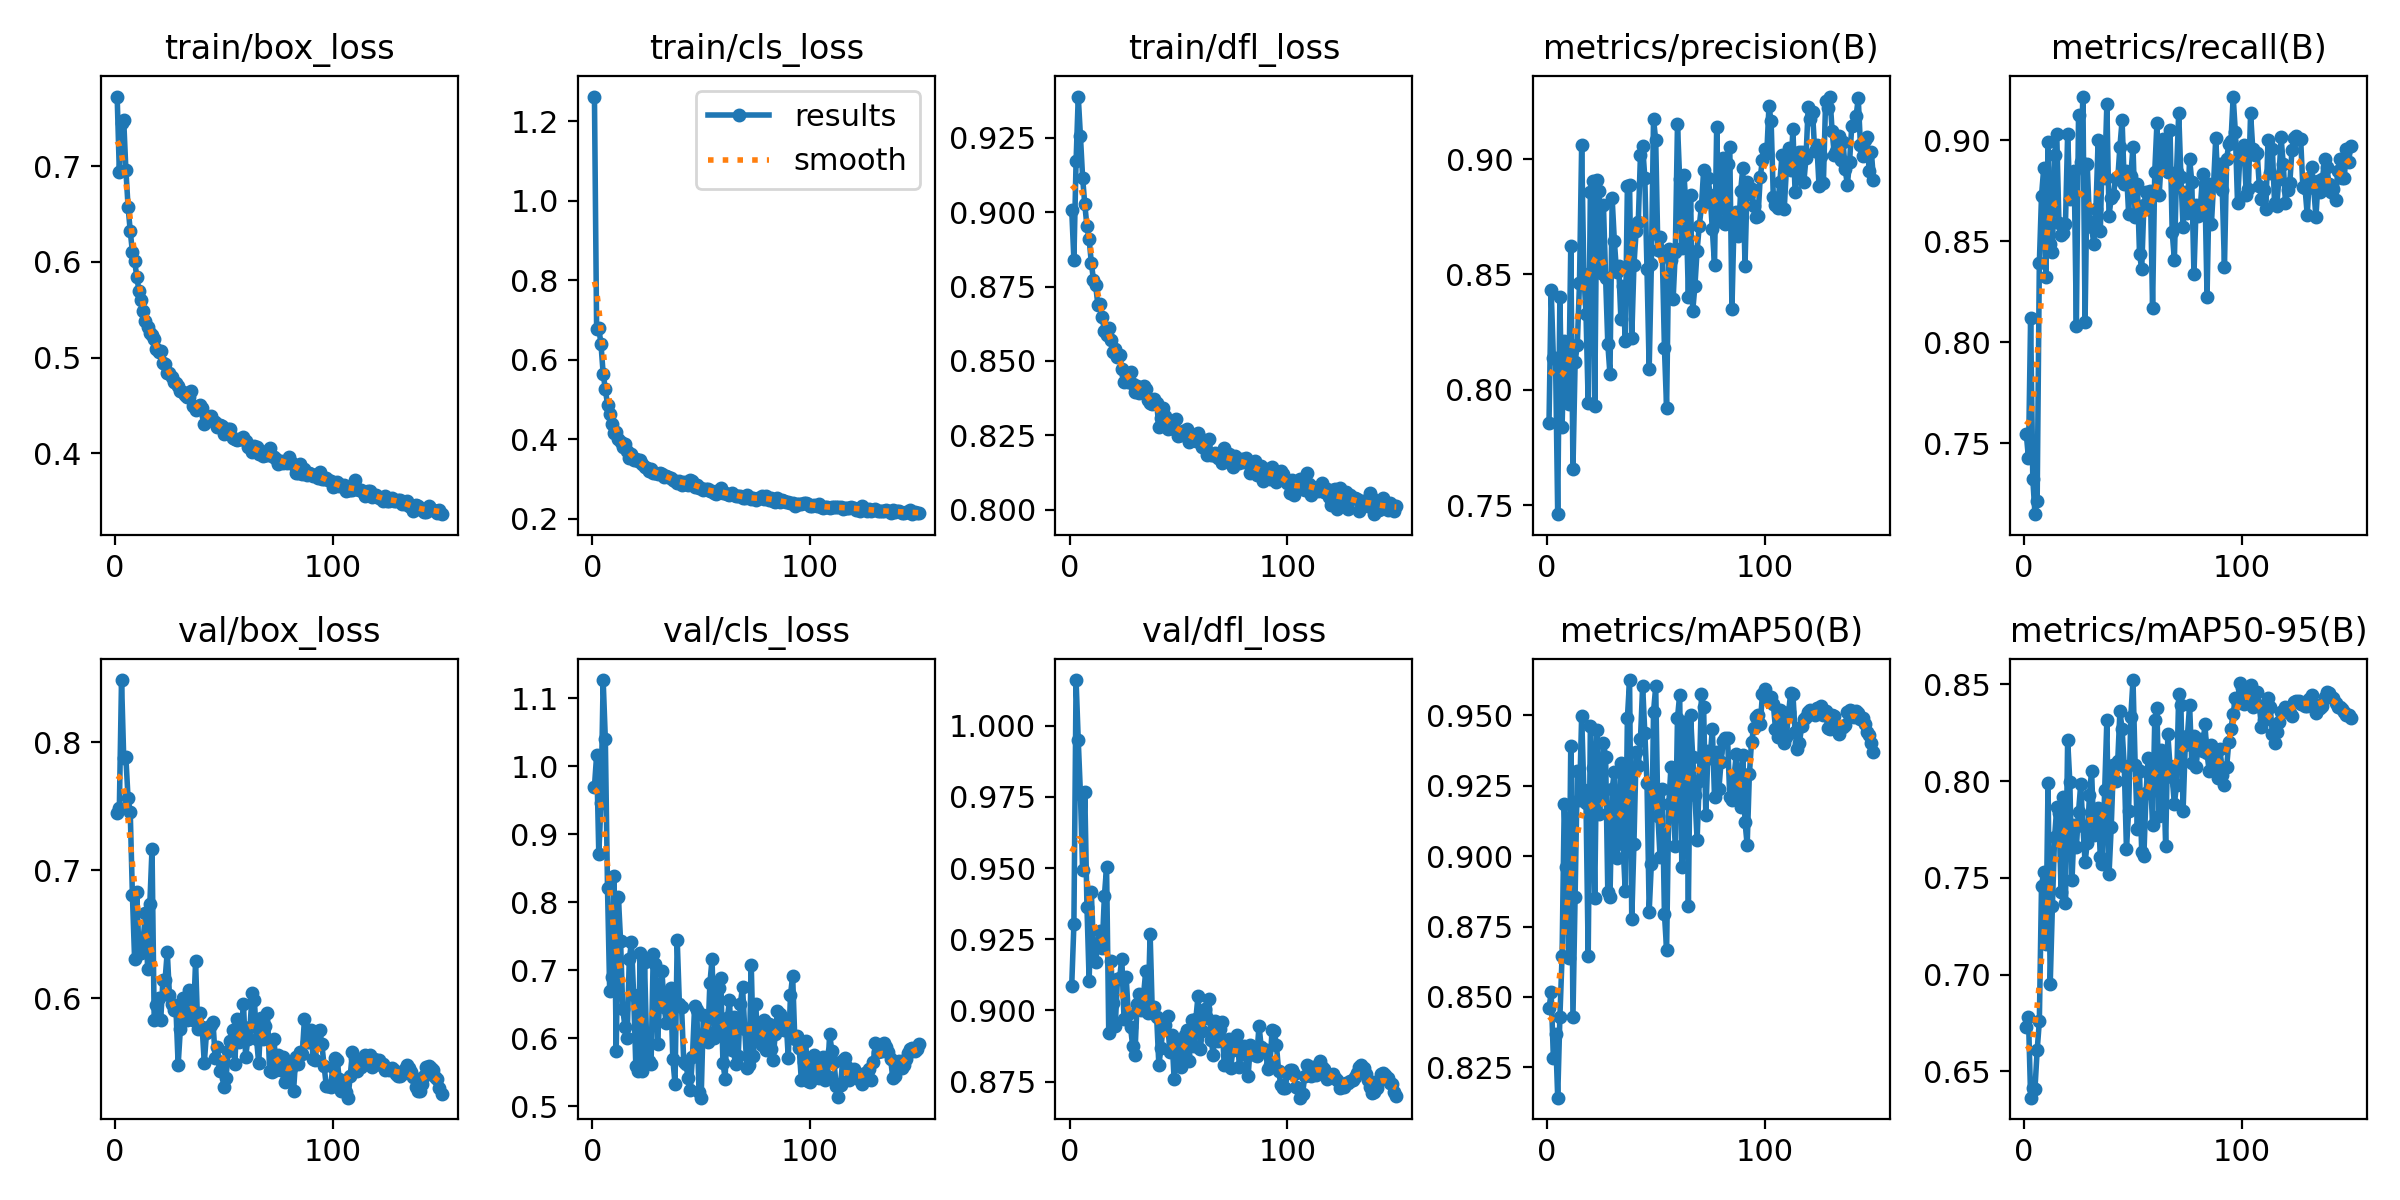

The data file committed next to this chart (first rows):
epoch, time, train/box_loss, train/cls_loss, train/dfl_loss, metrics/precision(B), metrics/recall(B), metrics/mAP50(B), metrics/mAP50-95(B), val/box_loss, val/cls_loss, val/dfl_loss, lr/pg0, lr/pg1, lr/pg2
1, 62.39, 0.7731, 1.262, 0.9008, 0.7855, 0.7547, 0.8459, 0.6731, 0.7449, 0.9702, 0.9087, 0.003331, 0.003331, 0.003331
2, 120.7, 0.6936, 0.6773, 0.884, 0.8433, 0.7427, 0.8516, 0.6782, 0.7488, 1.016, 0.9302, 0.006658, 0.006658, 0.006658
3, 178.1, 0.7456, 0.6797, 0.917, 0.814, 0.8119, 0.8285, 0.6364, 0.8484, 0.8713, 1.016, 0.009978, 0.009978, 0.009978
4, 234.8, 0.7487, 0.6395, 0.9389, 0.8139, 0.7324, 0.837, 0.6413, 0.7879, 0.9458, 0.9948, 0.00997, 0.00997, 0.00997
5, 291.9, 0.6963, 0.565, 0.9256, 0.7462, 0.7149, 0.8142, 0.6411, 0.7881, 1.127, 0.976, 0.00996, 0.00996, 0.00996
6, 348.7, 0.658, 0.5254, 0.9116, 0.8404, 0.7215, 0.8428, 0.6609, 0.756, 1.04, 0.9493, 0.00995, 0.00995, 0.00995
7, 405.9, 0.6324, 0.4872, 0.9026, 0.7838, 0.8391, 0.8644, 0.6758, 0.7454, 0.8209, 0.9766, 0.009941, 0.009941, 0.009941
8, 462.8, 0.6105, 0.4638, 0.8952, 0.8213, 0.8726, 0.9184, 0.746, 0.6805, 0.6698, 0.9364, 0.009931, 0.009931, 0.009931
9, 520.2, 0.6011, 0.4392, 0.8909, 0.8095, 0.8861, 0.8963, 0.753, 0.6308, 0.69, 0.9104, 0.009921, 0.009921, 0.009921
10, 577.4, 0.5847, 0.4163, 0.883, 0.7941, 0.8324, 0.8639, 0.7157, 0.6833, 0.8383, 0.9415, 0.009911, 0.009911, 0.009911
11, 634.5, 0.5698, 0.4194, 0.8771, 0.8624, 0.8991, 0.9393, 0.7988, 0.6361, 0.5809, 0.922, 0.009901, 0.009901, 0.009901
12, 691.8, 0.5597, 0.4006, 0.8754, 0.7656, 0.8487, 0.8429, 0.6954, 0.6355, 0.8076, 0.917, 0.009891, 0.009891, 0.009891
13, 749.3, 0.5485, 0.3935, 0.8689, 0.8121, 0.8445, 0.8856, 0.7356, 0.647, 0.7436, 0.9236, 0.009881, 0.009881, 0.009881
14, 806.2, 0.5387, 0.3815, 0.8691, 0.8196, 0.8929, 0.9301, 0.7709, 0.6669, 0.6435, 0.9278, 0.009871, 0.009871, 0.009871
15, 863.7, 0.5322, 0.3886, 0.8648, 0.8461, 0.903, 0.92, 0.7864, 0.623, 0.6171, 0.922, 0.009861, 0.009861, 0.009861
16, 921.4, 0.5261, 0.3698, 0.86, 0.9061, 0.8589, 0.9498, 0.7834, 0.6738, 0.6009, 0.9402, 0.009851, 0.009851, 0.009851
17, 978.5, 0.5231, 0.3535, 0.8588, 0.8504, 0.8533, 0.9236, 0.7429, 0.7169, 0.7163, 0.9502, 0.009842, 0.009842, 0.009842
18, 1036, 0.519, 0.3626, 0.861, 0.8327, 0.8541, 0.9188, 0.7916, 0.5833, 0.7419, 0.8922, 0.009832, 0.009832, 0.009832
19, 1093, 0.5085, 0.3482, 0.857, 0.7943, 0.8587, 0.8645, 0.7372, 0.595, 0.6636, 0.9172, 0.009822, 0.009822, 0.009822
20, 1150, 0.5054, 0.3496, 0.853, 0.8859, 0.9032, 0.9463, 0.8214, 0.6006, 0.5598, 0.9025, 0.009812, 0.009812, 0.009812
21, 1207, 0.5066, 0.3453, 0.854, 0.8906, 0.871, 0.9312, 0.7996, 0.5832, 0.5518, 0.8946, 0.009802, 0.009802, 0.009802
22, 1264, 0.4938, 0.3471, 0.8512, 0.7931, 0.8735, 0.8851, 0.7488, 0.6142, 0.7262, 0.9109, 0.009792, 0.009792, 0.009792
23, 1322, 0.493, 0.3384, 0.8519, 0.8909, 0.8849, 0.9449, 0.7772, 0.6144, 0.5521, 0.9115, 0.009782, 0.009782, 0.009782
24, 1379, 0.4837, 0.3293, 0.8472, 0.8862, 0.8083, 0.9148, 0.7659, 0.6365, 0.7121, 0.9182, 0.009772, 0.009772, 0.009772
25, 1437, 0.4838, 0.3291, 0.8428, 0.8506, 0.9126, 0.9205, 0.7842, 0.6026, 0.5891, 0.897, 0.009762, 0.009762, 0.009762
26, 1494, 0.4798, 0.3215, 0.8453, 0.8801, 0.8895, 0.9403, 0.7983, 0.5955, 0.5664, 0.9117, 0.009753, 0.009753, 0.009753
27, 1551, 0.4748, 0.3253, 0.8429, 0.8486, 0.9216, 0.9351, 0.777, 0.5906, 0.5629, 0.8986, 0.009743, 0.009743, 0.009743
28, 1608, 0.4738, 0.3163, 0.8462, 0.82, 0.8102, 0.8872, 0.758, 0.5916, 0.7246, 0.8941, 0.009733, 0.009733, 0.009733
29, 1665, 0.4705, 0.315, 0.8421, 0.8067, 0.8881, 0.8854, 0.768, 0.5481, 0.7093, 0.8875, 0.009723, 0.009723, 0.009723
30, 1722, 0.4645, 0.3131, 0.8394, 0.883, 0.8602, 0.9239, 0.7928, 0.5758, 0.5914, 0.8843, 0.009713, 0.009713, 0.009713
31, 1779, 0.4638, 0.3144, 0.8414, 0.8646, 0.8571, 0.9299, 0.8054, 0.6, 0.6624, 0.9023, 0.009703, 0.009703, 0.009703
32, 1836, 0.4612, 0.312, 0.8394, 0.8513, 0.8488, 0.8992, 0.7723, 0.5849, 0.6987, 0.9056, 0.009693, 0.009693, 0.009693
33, 1893, 0.4589, 0.3052, 0.8409, 0.8538, 0.8662, 0.9069, 0.7743, 0.583, 0.6461, 0.9001, 0.009683, 0.009683, 0.009683
34, 1951, 0.4591, 0.3087, 0.8416, 0.8309, 0.9002, 0.9331, 0.7862, 0.6066, 0.6222, 0.9056, 0.009673, 0.009673, 0.009673
35, 2007, 0.4649, 0.3062, 0.8404, 0.8451, 0.8553, 0.9043, 0.7609, 0.5984, 0.662, 0.914, 0.009663, 0.009663, 0.009663
36, 2064, 0.4494, 0.303, 0.8367, 0.8211, 0.8981, 0.8877, 0.7572, 0.5834, 0.6748, 0.8991, 0.009654, 0.009654, 0.009654
37, 2121, 0.4449, 0.2979, 0.8358, 0.8882, 0.8812, 0.9491, 0.7953, 0.6289, 0.5691, 0.9269, 0.009644, 0.009644, 0.009644
38, 2178, 0.4487, 0.2944, 0.8356, 0.8889, 0.918, 0.9626, 0.8314, 0.5765, 0.5333, 0.8993, 0.009634, 0.009634, 0.009634
39, 2235, 0.4508, 0.2907, 0.837, 0.8225, 0.8626, 0.8775, 0.752, 0.5884, 0.7453, 0.9013, 0.009624, 0.009624, 0.009624
40, 2292, 0.4476, 0.296, 0.8359, 0.854, 0.8716, 0.9044, 0.7761, 0.5778, 0.6508, 0.8978, 0.009614, 0.009614, 0.009614
41, 2349, 0.4307, 0.2856, 0.8278, 0.8687, 0.8728, 0.9368, 0.8082, 0.5496, 0.6466, 0.881, 0.009604, 0.009604, 0.009604
42, 2406, 0.4393, 0.2934, 0.8307, 0.8728, 0.8813, 0.9321, 0.7999, 0.5727, 0.5657, 0.8867, 0.009594, 0.009594, 0.009594
43, 2463, 0.438, 0.2883, 0.8342, 0.9019, 0.8807, 0.9415, 0.8105, 0.5768, 0.5631, 0.8954, 0.009584, 0.009584, 0.009584
44, 2520, 0.4386, 0.2861, 0.8315, 0.9055, 0.8969, 0.9605, 0.836, 0.5793, 0.5418, 0.8948, 0.009574, 0.009574, 0.009574
45, 2577, 0.4332, 0.2985, 0.8272, 0.8919, 0.9099, 0.9437, 0.8269, 0.5816, 0.5237, 0.8981, 0.009564, 0.009564, 0.009564
46, 2633, 0.4324, 0.2942, 0.8292, 0.8522, 0.8782, 0.926, 0.8076, 0.5538, 0.5733, 0.8855, 0.009555, 0.009555, 0.009555
47, 2690, 0.4269, 0.2791, 0.8284, 0.809, 0.8849, 0.8803, 0.7648, 0.562, 0.6477, 0.8914, 0.009545, 0.009545, 0.009545
48, 2747, 0.429, 0.2843, 0.827, 0.8545, 0.8638, 0.8973, 0.7846, 0.5434, 0.6415, 0.876, 0.009535, 0.009535, 0.009535
49, 2805, 0.4288, 0.2783, 0.8306, 0.9173, 0.8825, 0.9514, 0.8334, 0.5505, 0.5214, 0.8885, 0.009525, 0.009525, 0.009525
50, 2862, 0.4205, 0.2767, 0.8248, 0.9082, 0.8969, 0.9603, 0.8522, 0.5311, 0.5129, 0.8811, 0.009515, 0.009515, 0.009515
51, 2919, 0.4213, 0.2733, 0.8251, 0.8605, 0.862, 0.9143, 0.8084, 0.5382, 0.6349, 0.8801, 0.009505, 0.009505, 0.009505
52, 2976, 0.4253, 0.2744, 0.8264, 0.8662, 0.8784, 0.8995, 0.775, 0.5591, 0.6103, 0.8854, 0.009495, 0.009495, 0.009495
53, 3033, 0.4254, 0.2762, 0.8265, 0.8599, 0.8439, 0.924, 0.8052, 0.5664, 0.5951, 0.8914, 0.009485, 0.009485, 0.009485
54, 3090, 0.4158, 0.2694, 0.8271, 0.8183, 0.8362, 0.8796, 0.7633, 0.5751, 0.6809, 0.8932, 0.009475, 0.009475, 0.009475
55, 3148, 0.4145, 0.2689, 0.8228, 0.792, 0.868, 0.8667, 0.7612, 0.5491, 0.7165, 0.8822, 0.009465, 0.009465, 0.009465
56, 3205, 0.414, 0.2638, 0.8243, 0.8611, 0.8742, 0.9185, 0.794, 0.5837, 0.6007, 0.8967, 0.009456, 0.009456, 0.009456
57, 3262, 0.4147, 0.2628, 0.8248, 0.8564, 0.8662, 0.9316, 0.8117, 0.5657, 0.6081, 0.8874, 0.009446, 0.009446, 0.009446
58, 3319, 0.4143, 0.2724, 0.8229, 0.8393, 0.8751, 0.9174, 0.8026, 0.5757, 0.6745, 0.897, 0.009436, 0.009436, 0.009436
59, 3376, 0.4167, 0.2785, 0.8258, 0.8599, 0.8168, 0.9035, 0.7773, 0.596, 0.6889, 0.9052, 0.009426, 0.009426, 0.009426
60, 3433, 0.4122, 0.2649, 0.8242, 0.9152, 0.8845, 0.9491, 0.8318, 0.5541, 0.5642, 0.8865, 0.009416, 0.009416, 0.009416
... 90 more rows
